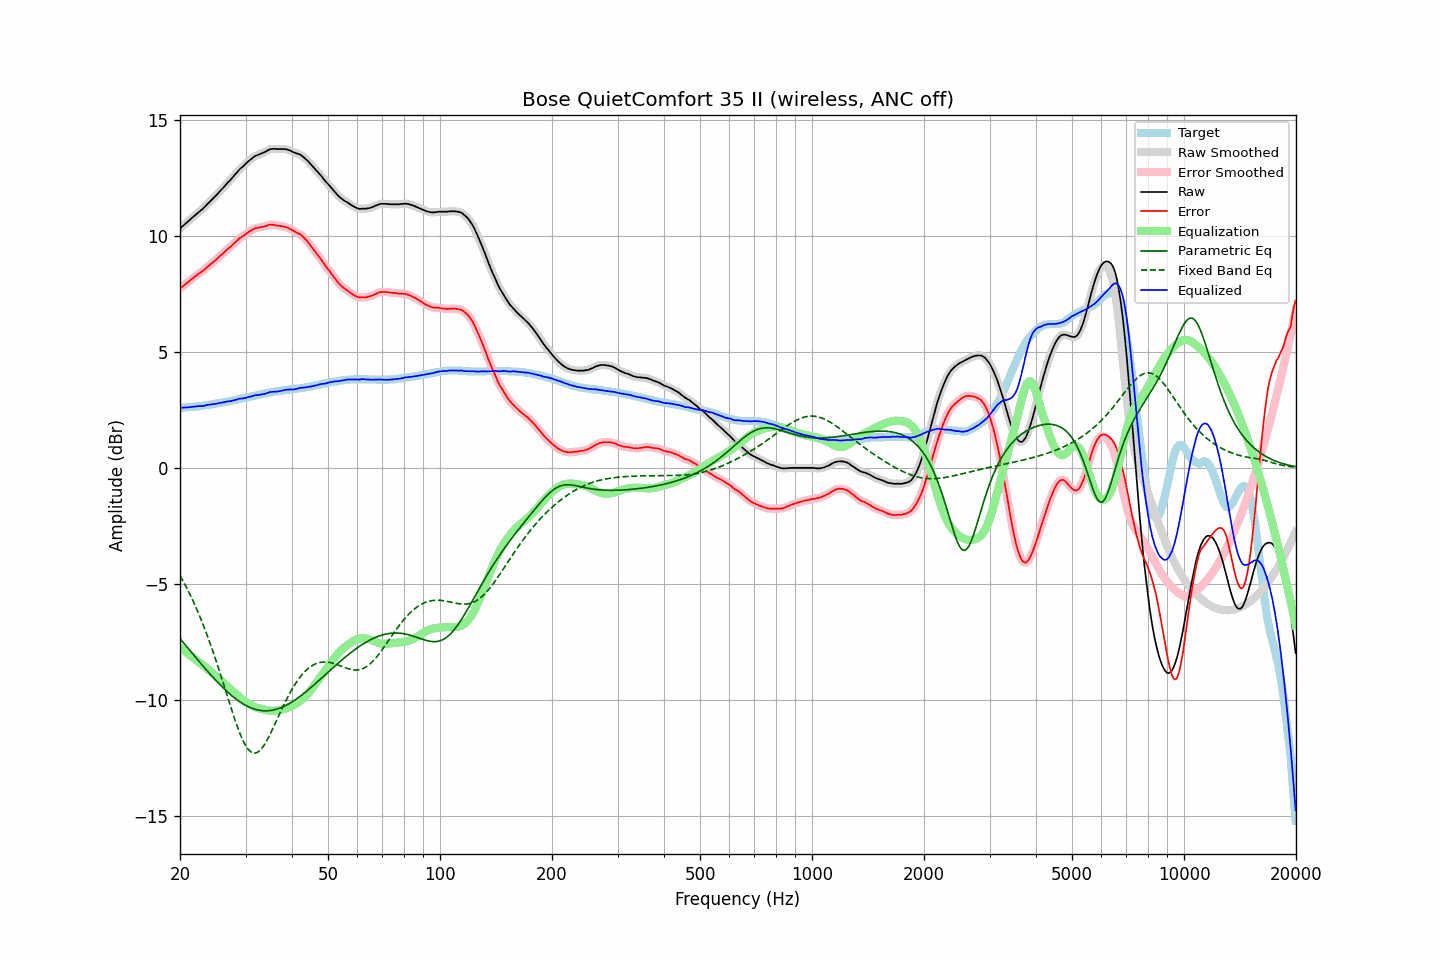

The file beside this chart, header and first rows:
frequency, raw, error, smoothed, error_smoothed, equalization, parametric_eq, fixed_band_eq, equalized_raw, equalized_smoothed, target
20.00, 10.31, 7.73, 10.31, 7.73, -7.72, -7.35, -4.64, 2.59, 2.59, 2.58
20.20, 10.37, 7.79, 10.37, 7.78, -7.78, -7.44, -4.76, 2.59, 2.59, 2.58
20.40, 10.43, 7.84, 10.43, 7.84, -7.84, -7.52, -4.89, 2.59, 2.59, 2.59
20.61, 10.49, 7.89, 10.49, 7.89, -7.89, -7.60, -5.01, 2.60, 2.60, 2.60
20.81, 10.55, 7.95, 10.55, 7.94, -7.95, -7.69, -5.15, 2.60, 2.60, 2.60
21.02, 10.61, 8.00, 10.61, 8.00, -8.00, -7.77, -5.28, 2.61, 2.61, 2.61
21.23, 10.67, 8.06, 10.67, 8.06, -8.06, -7.85, -5.42, 2.61, 2.61, 2.61
21.44, 10.74, 8.12, 10.74, 8.11, -8.11, -7.93, -5.56, 2.63, 2.62, 2.62
21.66, 10.80, 8.17, 10.80, 8.17, -8.17, -8.02, -5.71, 2.63, 2.63, 2.63
21.87, 10.86, 8.23, 10.86, 8.22, -8.22, -8.10, -5.86, 2.64, 2.64, 2.63
22.09, 10.92, 8.28, 10.92, 8.28, -8.27, -8.18, -6.02, 2.65, 2.65, 2.64
22.31, 10.98, 8.33, 10.98, 8.33, -8.32, -8.26, -6.18, 2.66, 2.66, 2.65
22.54, 11.04, 8.39, 11.04, 8.38, -8.38, -8.35, -6.34, 2.66, 2.66, 2.65
22.76, 11.09, 8.43, 11.09, 8.43, -8.43, -8.43, -6.51, 2.66, 2.66, 2.66
22.99, 11.14, 8.47, 11.15, 8.47, -8.48, -8.51, -6.68, 2.66, 2.66, 2.67
23.22, 11.21, 8.53, 11.21, 8.53, -8.54, -8.59, -6.86, 2.67, 2.67, 2.68
23.45, 11.28, 8.59, 11.28, 8.59, -8.59, -8.67, -7.04, 2.69, 2.69, 2.69
23.69, 11.36, 8.66, 11.35, 8.65, -8.65, -8.75, -7.22, 2.71, 2.71, 2.70
23.92, 11.42, 8.71, 11.42, 8.71, -8.70, -8.82, -7.41, 2.72, 2.72, 2.71
24.16, 11.49, 8.77, 11.49, 8.77, -8.76, -8.90, -7.61, 2.73, 2.73, 2.72
24.40, 11.56, 8.83, 11.56, 8.82, -8.82, -8.98, -7.81, 2.74, 2.74, 2.73
24.65, 11.63, 8.88, 11.63, 8.88, -8.88, -9.05, -8.01, 2.75, 2.75, 2.75
24.89, 11.70, 8.94, 11.70, 8.94, -8.94, -9.13, -8.21, 2.76, 2.76, 2.76
25.14, 11.77, 9.00, 11.77, 9.00, -9.00, -9.20, -8.42, 2.77, 2.77, 2.77
25.39, 11.85, 9.07, 11.85, 9.07, -9.06, -9.27, -8.64, 2.79, 2.79, 2.78
25.65, 11.93, 9.14, 11.93, 9.13, -9.13, -9.34, -8.85, 2.80, 2.80, 2.79
25.91, 12.00, 9.19, 12.00, 9.19, -9.19, -9.41, -9.07, 2.81, 2.81, 2.81
26.16, 12.07, 9.25, 12.07, 9.25, -9.25, -9.48, -9.29, 2.82, 2.82, 2.82
26.43, 12.15, 9.32, 12.15, 9.32, -9.31, -9.55, -9.51, 2.83, 2.84, 2.83
26.69, 12.23, 9.39, 12.23, 9.38, -9.38, -9.61, -9.73, 2.85, 2.85, 2.84
26.96, 12.31, 9.45, 12.30, 9.44, -9.44, -9.68, -9.95, 2.87, 2.86, 2.86
27.23, 12.37, 9.50, 12.38, 9.50, -9.50, -9.74, -10.17, 2.87, 2.87, 2.87
27.50, 12.45, 9.56, 12.45, 9.56, -9.57, -9.80, -10.39, 2.88, 2.88, 2.89
27.77, 12.53, 9.63, 12.53, 9.62, -9.63, -9.85, -10.60, 2.90, 2.90, 2.90
28.05, 12.61, 9.69, 12.61, 9.69, -9.69, -9.91, -10.81, 2.92, 2.92, 2.92
28.33, 12.69, 9.76, 12.69, 9.76, -9.75, -9.96, -11.01, 2.94, 2.94, 2.93
28.62, 12.77, 9.82, 12.77, 9.82, -9.81, -10.01, -11.21, 2.96, 2.96, 2.95
28.90, 12.85, 9.89, 12.84, 9.88, -9.87, -10.06, -11.39, 2.98, 2.97, 2.96
29.19, 12.91, 9.93, 12.91, 9.93, -9.93, -10.11, -11.56, 2.98, 2.98, 2.98
29.48, 12.97, 9.98, 12.97, 9.98, -9.98, -10.15, -11.71, 2.99, 2.99, 2.99
29.78, 13.03, 10.02, 13.03, 10.02, -10.03, -10.19, -11.85, 3.00, 3.00, 3.01
30.08, 13.10, 10.08, 13.10, 10.07, -10.08, -10.23, -11.97, 3.02, 3.02, 3.02
30.38, 13.17, 10.13, 13.16, 10.12, -10.13, -10.27, -12.08, 3.04, 3.04, 3.04
30.68, 13.23, 10.18, 13.23, 10.17, -10.17, -10.30, -12.16, 3.06, 3.06, 3.05
30.99, 13.28, 10.21, 13.28, 10.21, -10.21, -10.33, -12.22, 3.07, 3.07, 3.07
31.30, 13.34, 10.26, 13.34, 10.25, -10.25, -10.36, -12.26, 3.09, 3.09, 3.08
31.61, 13.39, 10.29, 13.39, 10.29, -10.28, -10.38, -12.28, 3.11, 3.11, 3.10
31.93, 13.44, 10.33, 13.43, 10.32, -10.31, -10.40, -12.28, 3.13, 3.13, 3.11
32.24, 13.46, 10.33, 13.46, 10.33, -10.33, -10.42, -12.25, 3.13, 3.14, 3.13
32.57, 13.49, 10.35, 13.49, 10.35, -10.35, -10.43, -12.21, 3.14, 3.14, 3.14
32.89, 13.52, 10.36, 13.52, 10.36, -10.37, -10.44, -12.15, 3.15, 3.15, 3.16
33.22, 13.55, 10.38, 13.55, 10.37, -10.38, -10.45, -12.07, 3.17, 3.17, 3.17
33.55, 13.58, 10.39, 13.58, 10.39, -10.40, -10.46, -11.97, 3.18, 3.18, 3.19
33.89, 13.61, 10.41, 13.61, 10.41, -10.42, -10.46, -11.86, 3.19, 3.20, 3.20
34.23, 13.65, 10.43, 13.65, 10.43, -10.43, -10.46, -11.74, 3.22, 3.22, 3.22
34.57, 13.69, 10.46, 13.69, 10.45, -10.45, -10.46, -11.62, 3.24, 3.24, 3.23
34.92, 13.72, 10.48, 13.72, 10.47, -10.45, -10.45, -11.48, 3.27, 3.26, 3.24
35.27, 13.73, 10.47, 13.73, 10.47, -10.46, -10.44, -11.34, 3.27, 3.27, 3.26
35.62, 13.74, 10.47, 13.74, 10.47, -10.46, -10.43, -11.19, 3.28, 3.28, 3.27
35.97, 13.74, 10.46, 13.74, 10.45, -10.46, -10.41, -11.04, 3.28, 3.28, 3.28
... 635 more rows
